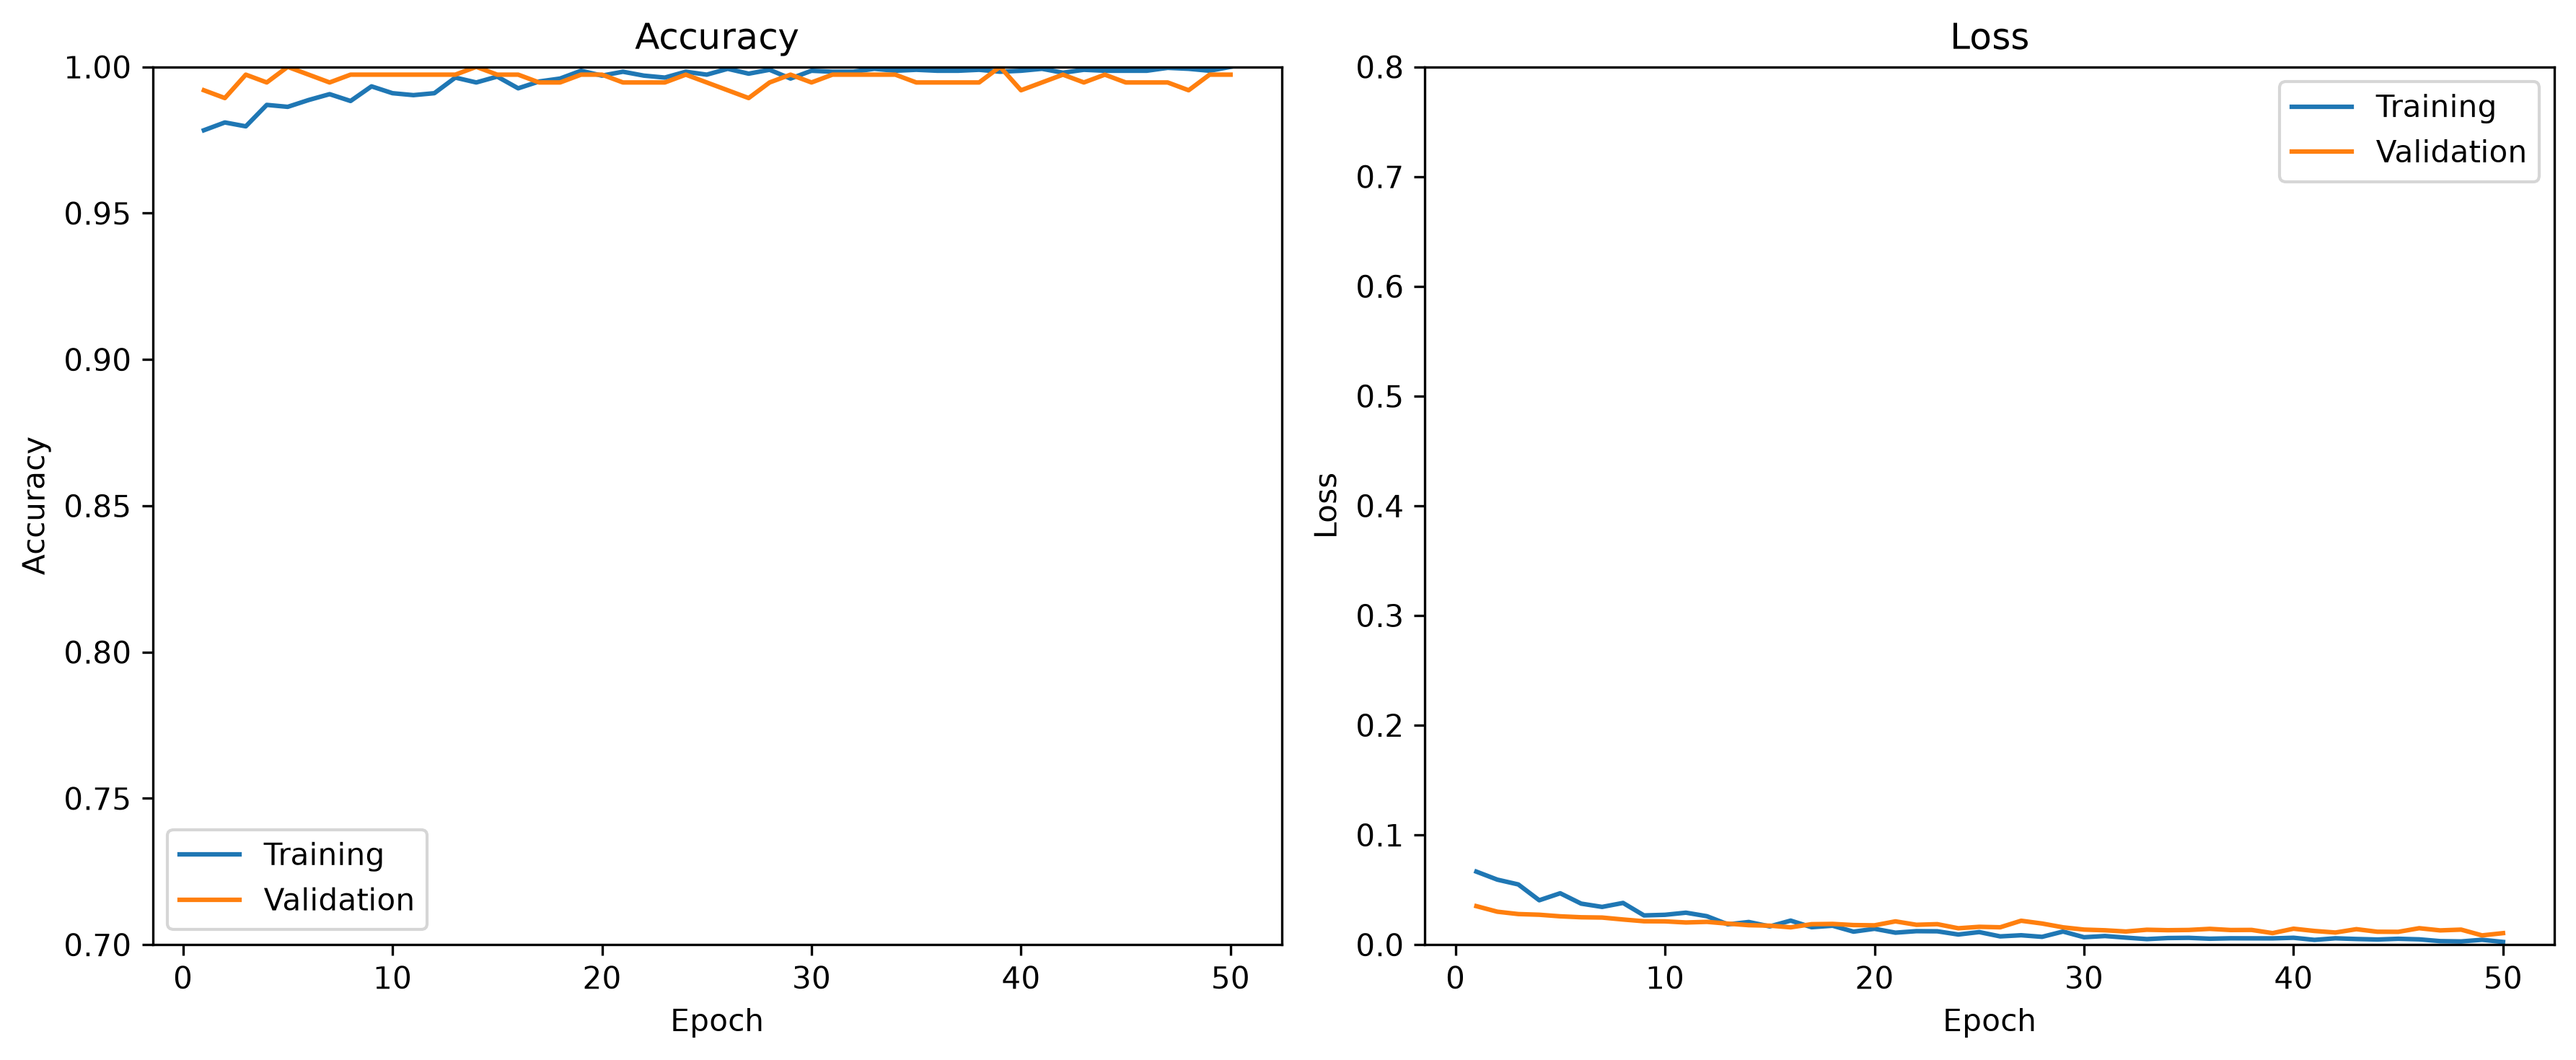

The file beside this chart, header and first rows:
epoch, accuracy, loss, val_accuracy, val_loss
1, 0.9783, 0.06655, 0.992, 0.03509
2, 0.981, 0.05925, 0.9893, 0.03003
3, 0.9797, 0.05488, 0.9973, 0.02788
4, 0.987, 0.04046, 0.9947, 0.02726
5, 0.9863, 0.04684, 1.0, 0.02582
6, 0.9887, 0.03739, 0.9973, 0.02496
7, 0.9907, 0.03439, 0.9947, 0.0247
8, 0.9883, 0.03802, 0.9973, 0.02292
9, 0.9933, 0.02664, 0.9973, 0.02133
10, 0.991, 0.0272, 0.9973, 0.02124
11, 0.9903, 0.02914, 0.9973, 0.0202
12, 0.991, 0.02594, 0.9973, 0.02076
13, 0.9963, 0.01852, 0.9973, 0.01918
14, 0.9947, 0.02065, 1.0, 0.01775
15, 0.9967, 0.01663, 0.9973, 0.01731
16, 0.9927, 0.02192, 0.9973, 0.01578
17, 0.995, 0.01589, 0.9947, 0.01866
18, 0.996, 0.01725, 0.9947, 0.01891
19, 0.9987, 0.01184, 0.9973, 0.01785
20, 0.997, 0.01446, 0.9973, 0.01761
21, 0.9983, 0.01092, 0.9947, 0.02123
22, 0.997, 0.0123, 0.9947, 0.01811
23, 0.9963, 0.01218, 0.9947, 0.01867
24, 0.9983, 0.009242, 0.9973, 0.01493
25, 0.9973, 0.01147, 0.9947, 0.01625
26, 0.9993, 0.007524, 0.992, 0.01582
27, 0.9977, 0.008574, 0.9893, 0.02179
28, 0.999, 0.007117, 0.9947, 0.01926
29, 0.996, 0.01196, 0.9973, 0.01579
30, 0.9987, 0.006762, 0.9947, 0.01372
31, 0.9983, 0.007867, 0.9973, 0.01309
32, 0.9983, 0.006405, 0.9973, 0.01198
33, 0.9993, 0.005076, 0.9973, 0.01359
34, 0.9987, 0.006028, 0.9973, 0.01318
35, 0.999, 0.006217, 0.9947, 0.01339
36, 0.9987, 0.005409, 0.9947, 0.0144
37, 0.9987, 0.005807, 0.9947, 0.01333
38, 0.999, 0.005757, 0.9947, 0.01342
39, 0.9983, 0.005714, 1.0, 0.01051
40, 0.9987, 0.006277, 0.992, 0.01453
41, 0.9993, 0.004359, 0.9947, 0.01248
42, 0.998, 0.005797, 0.9973, 0.01106
43, 0.999, 0.005166, 0.9947, 0.01411
44, 0.9987, 0.004677, 0.9973, 0.01177
45, 0.9987, 0.005364, 0.9947, 0.01168
46, 0.9987, 0.004833, 0.9947, 0.01499
47, 0.9997, 0.003228, 0.9947, 0.013
48, 0.9993, 0.00294, 0.992, 0.0137
49, 0.9987, 0.00443, 0.9973, 0.008449
50, 1.0, 0.00248, 0.9973, 0.01049
